Labelled photos from "mnist", an image-classification folder in bosonlee/arrow-detector. The possible labels are: left, right, straight.

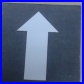
Label: straight

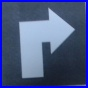
Label: right

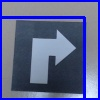
Label: right

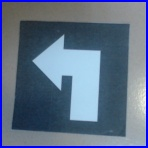
Label: left

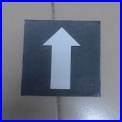
Label: straight

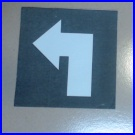
Label: left
